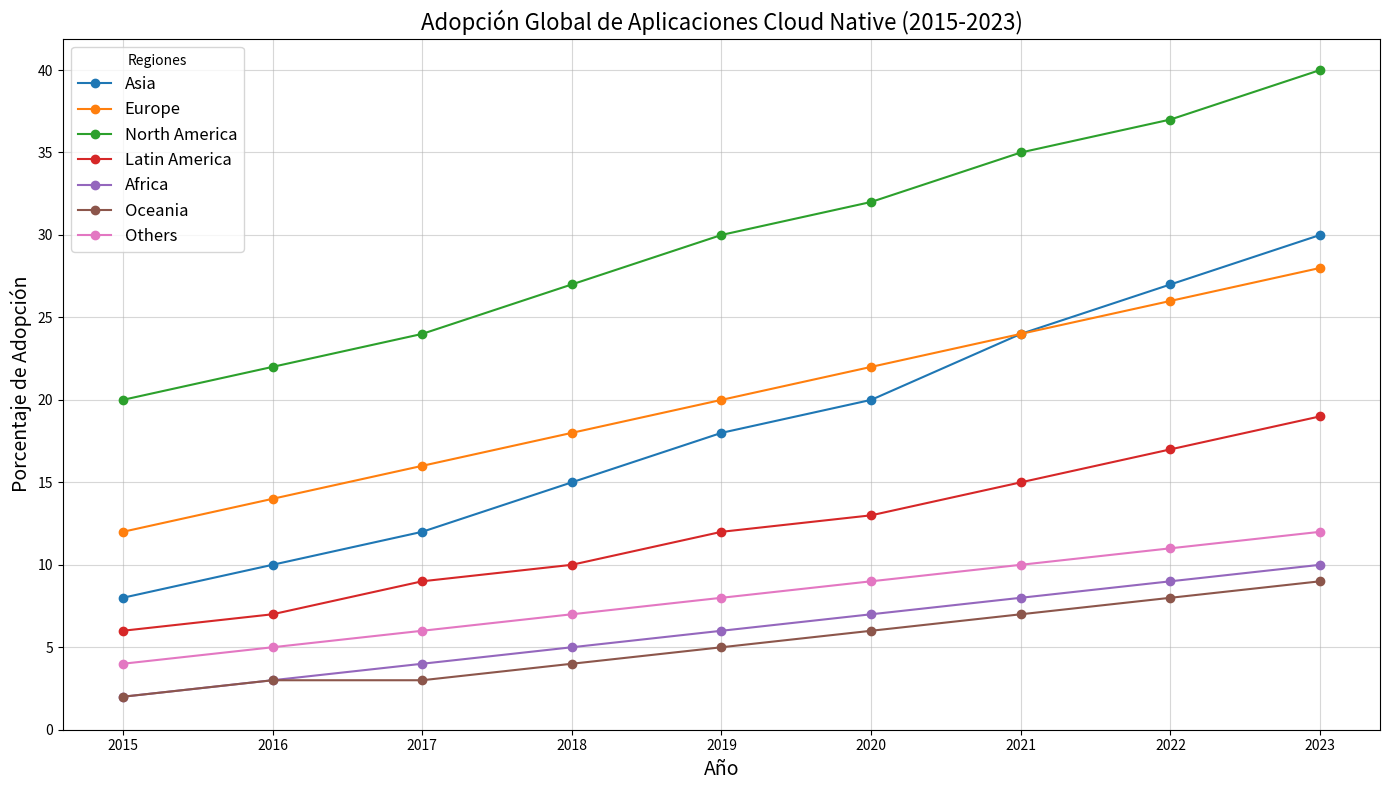

Python code for this plot:
# Importing required libraries for plotting
import matplotlib.pyplot as plt
import numpy as np

# Updated data based on real trends in cloud-native application adoption
years = np.arange(2015, 2024)
regions = ["Asia", "Europe", "North America", "Latin America", "Africa", "Oceania", "Others"]
data = {
    "Asia": [8, 10, 12, 15, 18, 20, 24, 27, 30],
    "Europe": [12, 14, 16, 18, 20, 22, 24, 26, 28],
    "North America": [20, 22, 24, 27, 30, 32, 35, 37, 40],
    "Latin America": [6, 7, 9, 10, 12, 13, 15, 17, 19],
    "Africa": [2, 3, 4, 5, 6, 7, 8, 9, 10],
    "Oceania": [2, 3, 3, 4, 5, 6, 7, 8, 9],
    "Others": [4, 5, 6, 7, 8, 9, 10, 11, 12],
}

# Plotting
plt.figure(figsize=(14, 8))
for region, percentages in data.items():
    plt.plot(years, percentages, label=region, marker='o')

# Adding titles and labels
plt.title("Adopción Global de Aplicaciones Cloud Native (2015-2023)", fontsize=16)
plt.xlabel("Año", fontsize=14)
plt.ylabel("Porcentaje de Adopción", fontsize=14)
plt.xticks(years)
plt.yticks(range(0, 45, 5))
plt.grid(alpha=0.5)
plt.legend(title="Regiones", fontsize=12)
plt.tight_layout()

# Show the plot
plt.show()
